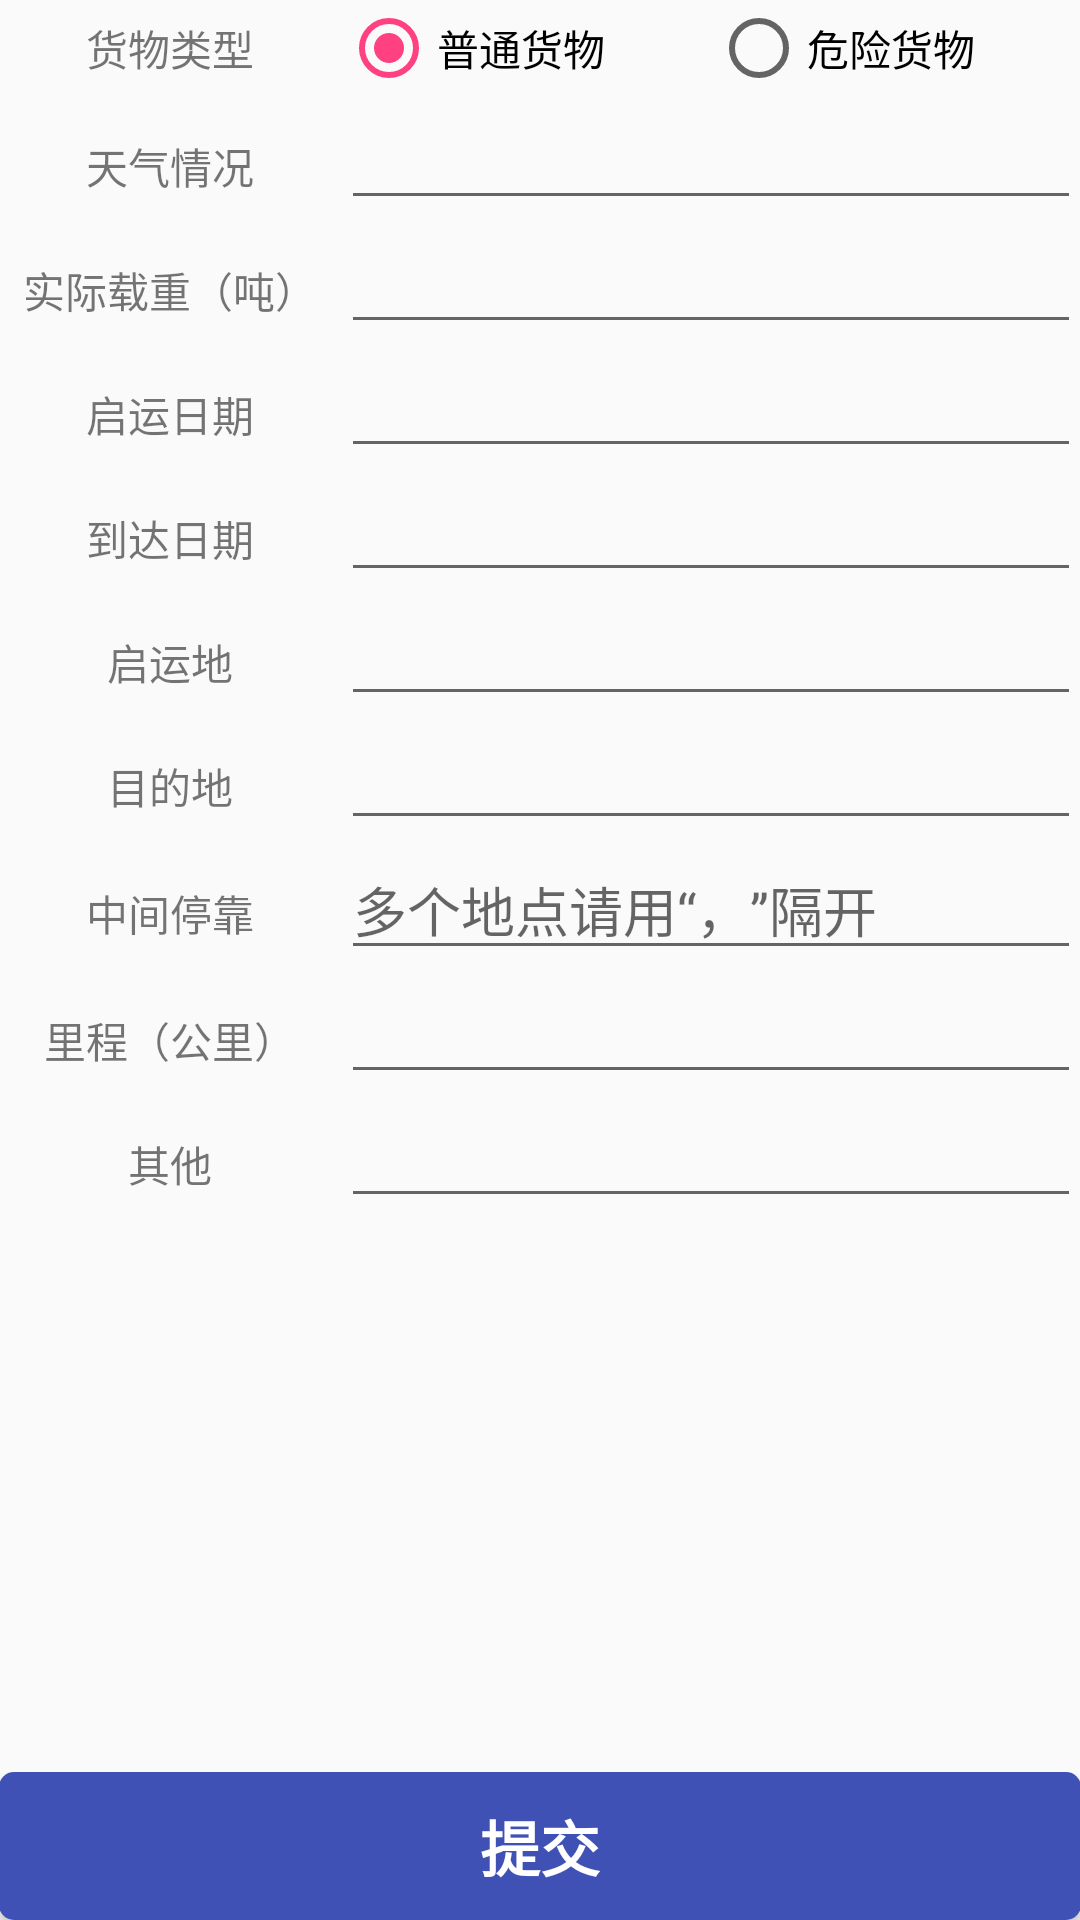

Write the Android layout XML for this screen, with the resource values it uses.
<!-- AndroidManifest.xml: application theme AppTheme -->
<!-- res/layout/activity_car_check_add_main.xml -->
<?xml version="1.0" encoding="utf-8"?>
<LinearLayout xmlns:android="http://schemas.android.com/apk/res/android"
    xmlns:tools="http://schemas.android.com/tools"
    android:layout_width="match_parent"
    android:layout_height="match_parent"
    android:orientation="vertical"
    android:padding="@dimen/activity_horizontal_margin"
    tools:context=".activity.CarCheckAddMainActivity">
    <ScrollView
        android:layout_width="match_parent"
        android:layout_height="0dp"
        android:layout_weight="1"
        >
        <TableLayout
            android:layout_width="match_parent"
            android:layout_height="wrap_content">
            <TableRow android:gravity="center">
                <TextView
                    android:layout_weight="1"
                    android:text="@string/stype"
                    android:textAlignment="center"
                    />
                <RadioGroup
                    android:id="@+id/stype"
                    android:layout_weight="4"
                    android:orientation="horizontal"
                    >
                    <RadioButton
                        android:id="@+id/ptype"
                        android:text="@string/ptype"
                        android:layout_width="0dp"
                        android:layout_height="wrap_content"
                        android:layout_weight="1"
                        android:checked="true"
                        />
                    <RadioButton
                        android:id="@+id/wtype"
                        android:text="@string/wtype"
                        android:layout_width="0dp"
                        android:layout_height="wrap_content"
                        android:layout_weight="1"
                        />
                </RadioGroup>
            </TableRow>
            <TableRow>
                <TextView
                    android:layout_weight="1"
                    android:text="@string/weather"
                    android:textAlignment="center"
                    />
                <EditText
                    android:id="@+id/weather"
                    android:layout_weight="4"
                    />
            </TableRow>
            <TableRow>
                <TextView
                    android:layout_weight="1"
                    android:text="@string/weight"
                    android:textAlignment="center"
                    />
                <EditText
                    android:id="@+id/weight"
                    android:layout_weight="4"
                    />
            </TableRow>
            <TableRow>
                <TextView
                    android:layout_weight="1"
                    android:text="@string/start_time"
                    android:textAlignment="center"
                    />
                <EditText
                    android:id="@+id/start_time"
                    android:layout_weight="4"
                    />
            </TableRow>
            <TableRow>
                <TextView
                    android:layout_weight="1"
                    android:text="@string/end_time"
                    android:textAlignment="center"
                    />
                <EditText
                    android:id="@+id/end_time"
                    android:layout_weight="4"
                    />
            </TableRow>
            <TableRow>
                <TextView
                    android:layout_weight="1"
                    android:text="@string/start_position"
                    android:textAlignment="center"
                    />
                <EditText
                    android:id="@+id/start_position"
                    android:layout_weight="4"
                    />
            </TableRow>
            <TableRow>
                <TextView
                    android:layout_weight="1"
                    android:text="@string/end_positon"
                    android:textAlignment="center"
                    />
                <EditText
                    android:id="@+id/end_positon"
                    android:layout_weight="4"
                    />
            </TableRow>
            <TableRow>
                <TextView
                    android:layout_weight="1"
                    android:text="@string/middle_position"
                    android:textAlignment="center"
                    />
                <EditText
                    android:id="@+id/middle_position"
                    android:hint="@string/middle_position_hint"
                    android:layout_weight="4"
                    />
            </TableRow>
            <TableRow>
                <TextView
                    android:layout_weight="1"
                    android:text="@string/distance"
                    android:textAlignment="center"
                    />
                <EditText
                    android:id="@+id/distance"
                    android:layout_weight="4"
                    />
            </TableRow>
            <TableRow>
                <TextView
                    android:layout_weight="1"
                    android:text="@string/other"
                    android:textAlignment="center"
                    />
                <EditText
                    android:id="@+id/other"
                    android:layout_weight="4"
                    />
            </TableRow>
        </TableLayout>
    </ScrollView>
    <Button
        android:id="@+id/submit"
        android:layout_width="match_parent"
        android:layout_height="wrap_content"
        android:layout_marginTop="8dp"
        android:background="@drawable/btn_bg"
        android:text="@string/submit"
        android:textSize="20sp"
        android:textColor="@color/white"
        android:textStyle="bold"
        />
</LinearLayout>
<!-- resources referenced by this layout -->
<resources>
  <color name="white">#FFFFFF</color>
  <!-- drawable btn_bg (drawable) -->
  <?xml version="1.0" encoding="utf-8"?>
  <selector xmlns:android="http://schemas.android.com/apk/res/android">
  
      <item
          android:state_pressed="true"
          android:drawable="@drawable/btn_blue_force"/>
      <item
          android:state_enabled="true"
          android:drawable="@drawable/btn_blue_normal" />
      <item
          android:state_enabled="false"
          android:drawable="@drawable/btn_disable"/>
  
  </selector>
  <string name="distance">里程（公里）</string>
  <string name="end_positon">目的地</string>
  <string name="end_time">到达日期</string>
  <string name="middle_position">中间停靠</string>
  <string name="middle_position_hint">多个地点请用“，”隔开</string>
  <string name="other">其他</string>
  <string name="ptype">普通货物</string>
  <string name="start_position">启运地</string>
  <string name="start_time">启运日期</string>
  <string name="stype">货物类型</string>
  <string name="submit">提交</string>
  <string name="weather">天气情况</string>
  <string name="weight">实际载重（吨）</string>
  <string name="wtype">危险货物</string>
  <style name="AppTheme" parent="Theme.AppCompat.Light.DarkActionBar">
          
          <item name="colorPrimary">@color/colorPrimary</item>
          <item name="colorPrimaryDark">@color/colorPrimaryDark</item>
          <item name="colorAccent">@color/colorAccent</item>
      </style>
  <!-- drawable btn_blue_force (drawable) -->
  <?xml version="1.0" encoding="utf-8"?>
  <shape xmlns:android="http://schemas.android.com/apk/res/android"
      android:shape="rectangle">
      
      <solid android:color="@color/colorPrimaryDark" />
      
      
      <corners android:radius="5dip" />
  
      
      <padding
          android:bottom="10dp"
          android:left="10dp"
          android:right="10dp"
          android:top="10dp" />
  </shape>
  <!-- drawable btn_blue_normal (drawable) -->
  <?xml version="1.0" encoding="utf-8"?>
  <shape xmlns:android="http://schemas.android.com/apk/res/android"
      android:shape="rectangle">
      
      <solid android:color="@color/colorPrimary" />
      
      
      <corners android:radius="5dip" />
  
      
      <padding
          android:bottom="10dp"
          android:left="10dp"
          android:right="10dp"
          android:top="10dp" />
  </shape>
  <!-- drawable btn_disable (drawable) -->
  <?xml version="1.0" encoding="utf-8"?>
  <shape xmlns:android="http://schemas.android.com/apk/res/android"
      android:shape="rectangle">
      
      <solid android:color="@color/gray" />
      
      
      <corners android:radius="5dip" />
  
      
      <padding
          android:bottom="10dp"
          android:left="10dp"
          android:right="10dp"
          android:top="10dp" />
  </shape>
  <color name="colorPrimary">#3F51B5</color>
  <color name="colorPrimaryDark">#303F9F</color>
  <color name="colorAccent">#FF4081</color>
  <color name="gray">#dddddd</color>
</resources>
